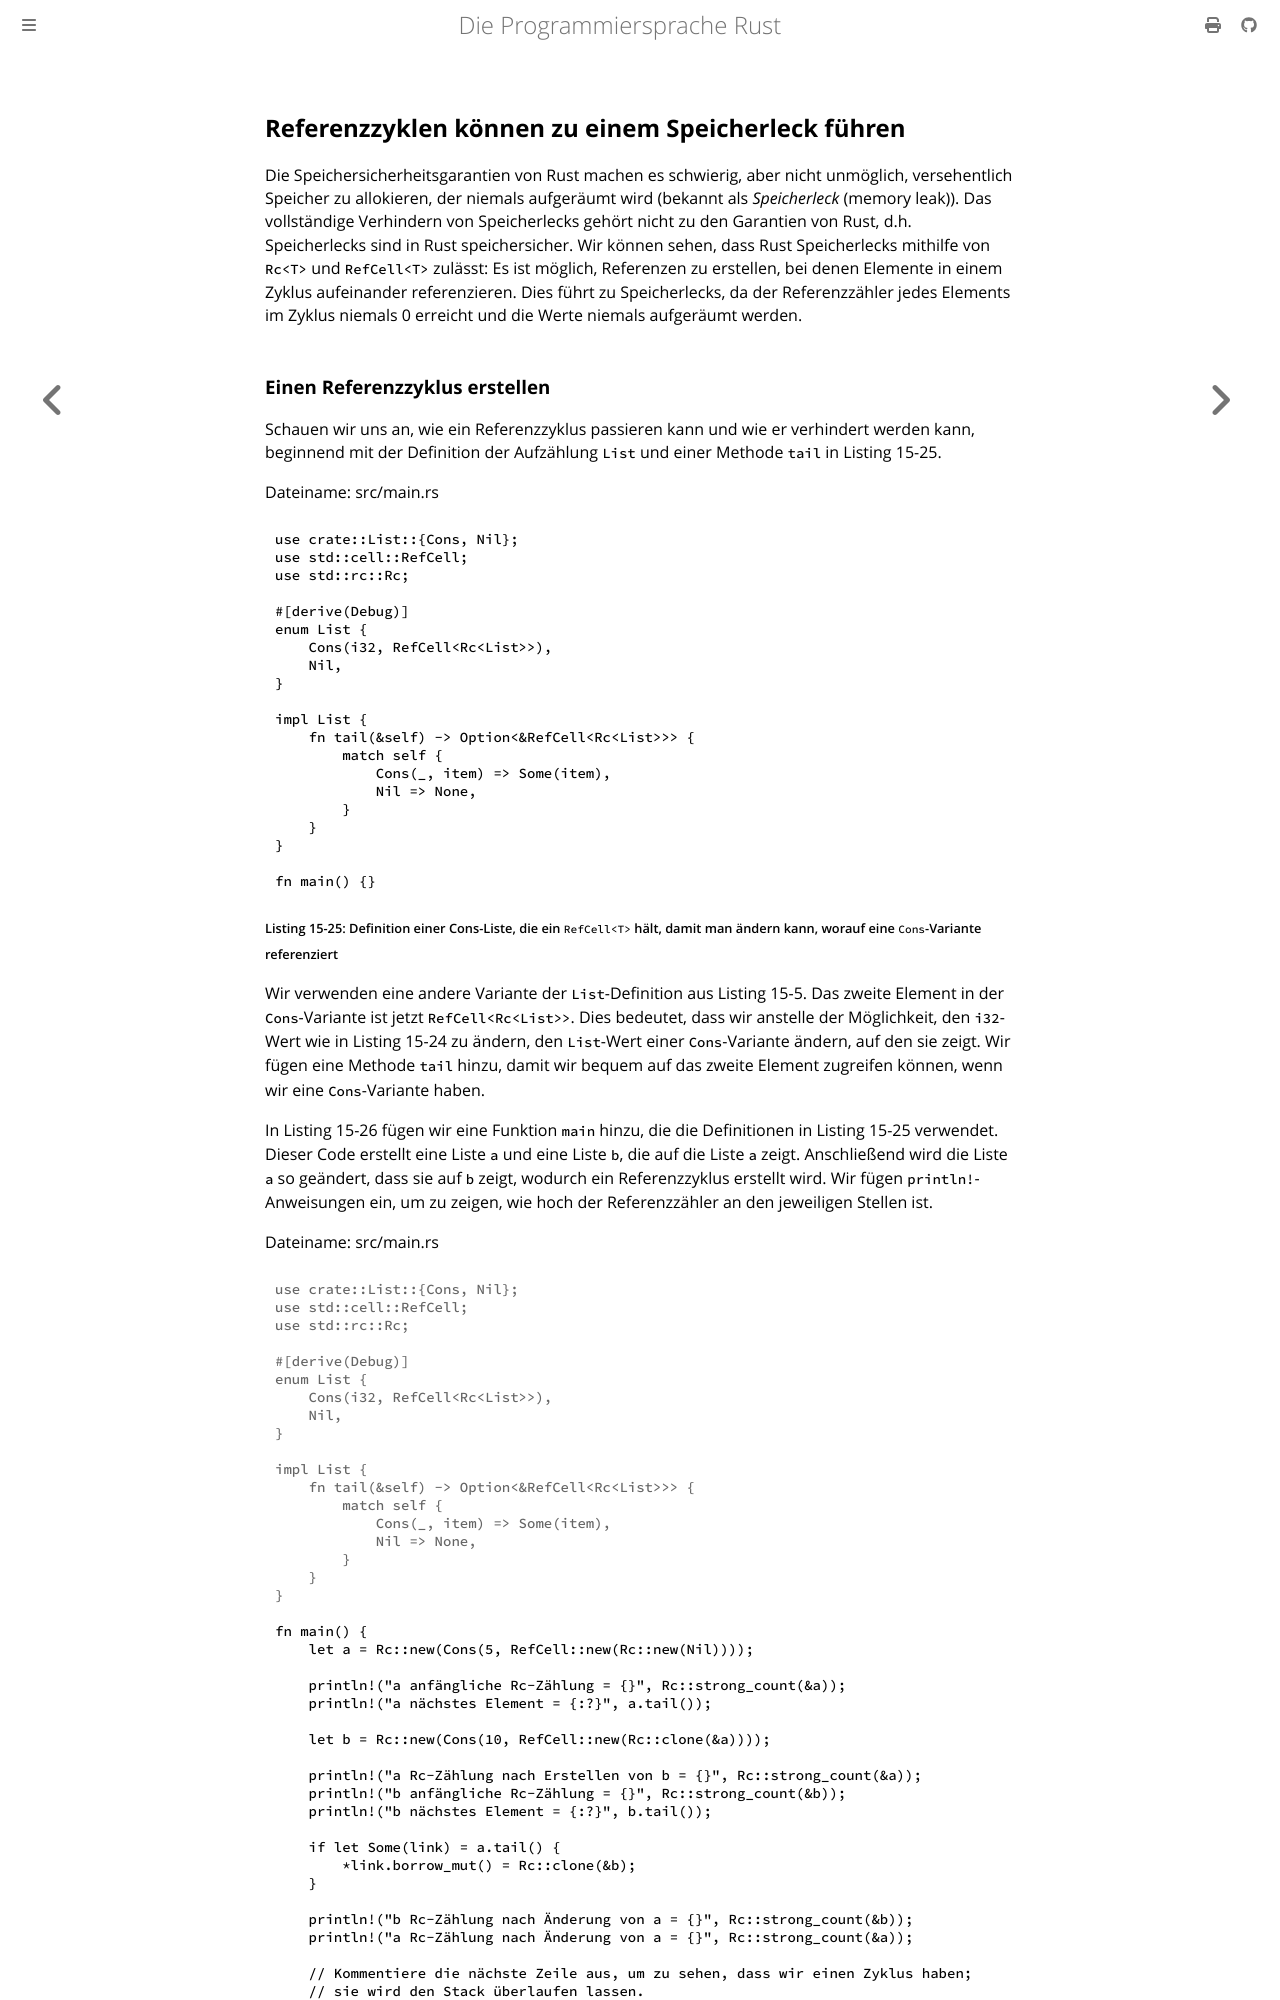

repository: rust-lang-de/rustbook-de · page: ch15-06-reference-cycles.html · generator: mdbook

## Referenzzyklen können zu einem Speicherleck führen

Die Speichersicherheitsgarantien von Rust machen es schwierig, aber nicht
unmöglich, versehentlich Speicher zu allokieren, der niemals aufgeräumt wird
(bekannt als _Speicherleck_ (memory leak)). Das vollständige Verhindern von
Speicherlecks gehört nicht zu den Garantien von Rust, d.h. Speicherlecks sind
in Rust speichersicher. Wir können sehen, dass Rust Speicherlecks mithilfe von
`Rc<T>` und `RefCell<T>` zulässt: Es ist möglich, Referenzen zu erstellen, bei
denen Elemente in einem Zyklus aufeinander referenzieren. Dies führt zu
Speicherlecks, da der Referenzzähler jedes Elements im Zyklus niemals 0
erreicht und die Werte niemals aufgeräumt werden.
